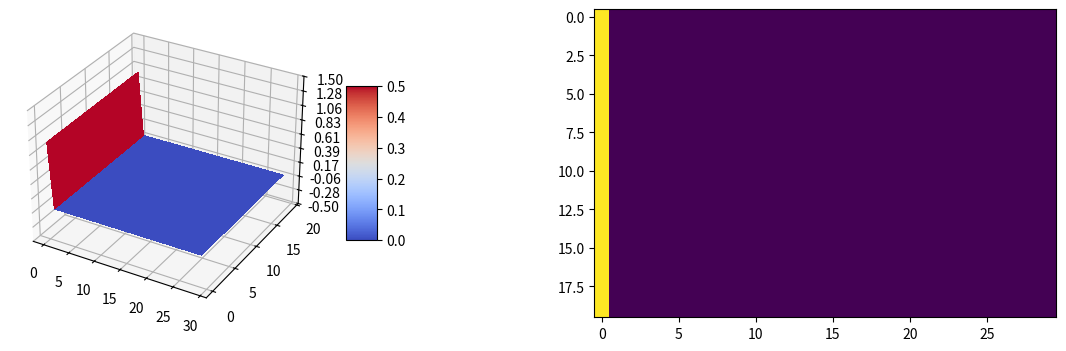

The matplotlib source for this figure: (Note: this script raises an exception after producing the figure.)
#! /usr/bin/env python

import numpy as np
import matplotlib.pyplot as plt
from mpl_toolkits.mplot3d import Axes3D

XDIM = 20
YDIM = 30

def initialize(xDim, yDim):
    gMat = np.zeros([xDim, yDim])
#    gMat[-1, :] = 1.0  #MJL: edge values=0-0-0-1
    gMat[:,0] = 1.0
    return gMat


def update(gMat):  #MJL: do one time step + 5 relaxations
    """Do one update, including 5 sweeps"""
    xDim, yDim = gMat.shape
    c1 = 0.025
    c2=1. + (4*c1)         #the time step per update =0.5574 s with c1=0.025
    gNew = np.empty_like(gMat)
    gNew[:]=gMat[:]
    
    for _ in range (0, 5):               # 5 iterations of sweep
        for i in range (1,xDim-1):       # sweep x excluding 1st & last
            for j in range (1,yDim-1):   # sweep y excluding 1st & last
                gNew[i,j]= (gMat[i,j]+c1*(gNew[i+1,j]+gNew[i-1,j]+gNew[i,j+1]+gNew[i,j-1]))/c2
                
    # Why not use this much more concise version?  How could you fix it?
#     gNew[1:-1, 1:-1] = gMat[1:-1, 1:-1] + c1*(gNew[2:, 1:-1] + gNew[0:-2, 1:-1]
#                                               + gNew[1:-1, 2:] + gNew[1:-1, 0:-2])/c2
    
    return gNew


def buildPlot(gMat):
    fig = plt.figure(figsize=(16,4))
    ax1 = fig.add_subplot(121, projection='3d')
    ax2 = fig.add_subplot(122)
    X = np.arange(0, YDIM)
    Y = np.arange(0, XDIM)
    X, Y = np.meshgrid(X, Y)
    surf = ax1.plot_surface(X, Y, gMat, rstride=1, cstride=1,
                            cmap=plt.cm.coolwarm,
                            linewidth=0, antialiased=False)
    ax1.set_zlim(-0.5, 1.5)
    fig.colorbar(surf, shrink=0.5, aspect=5)
    ax1.zaxis.set_major_locator(plt.LinearLocator(10))
    ax1.zaxis.set_major_formatter(plt.FormatStrFormatter('%.02f'))

    imgObj = ax2.imshow(gMat, vmin=0.0, vmax=1.0)
    return fig, ax1, ax2, X, Y, surf, imgObj
        
def animate(frameNum, gMat, ax1, X, Y, surf, imgObj):
    # print frameNum
    surf.remove()
    surf= ax1.plot_surface(X, Y, gMat, rstride=1, cstride=1,
                           cmap=plt.cm.coolwarm,
                           linewidth=0, antialiased=False)
    imgObj.set_data(gMat)
    plt.pause(0.001)  # Give up the thread so the UI can catch up
    return [surf, imgObj]

def main():
    gMat = initialize(XDIM, YDIM)
    fig, ax1, ax2, X, Y, surf, imgObj = buildPlot(gMat)
    
    frameNum = 0
    while True:
        surf, imgObj = animate(frameNum, gMat, ax1, X, Y, surf, imgObj)
        gMat = update(gMat)
        ignored = raw_input('%d > ' % frameNum)
        frameNum += 1
    
    plt.show()

if __name__ == "__main__":
    main()

